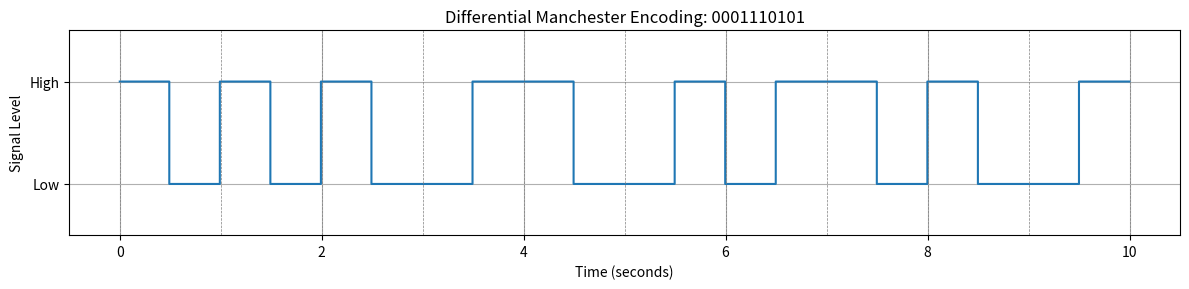

The matplotlib source for this figure:
import matplotlib.pyplot as plt
import numpy as np

# Define the bitstream and parameters
bitstream = '0001110101'
bit_duration_seconds = 1  # Duration of each bit in seconds
samples_per_bit = 100     # Number of samples per bit for smooth plotting

# Total number of samples
total_samples = samples_per_bit * len(bitstream)

# Time vector in seconds
t_seconds = np.linspace(0, len(bitstream) * bit_duration_seconds, total_samples)

# Differential Manchester encoding logic
signal = []
current_level = 0  # Start with low state

for bit in bitstream:
    bit = int(bit)
    
    # First half of bit period
    if bit == 0:
        current_level = 1 - current_level  # Transition at beginning for 0
    first_half = [current_level] * (samples_per_bit // 2)

    # Mid-bit transition (always)
    current_level = 1 - current_level
    second_half = [current_level] * (samples_per_bit // 2)

    signal.extend(first_half + second_half)

# Convert signal list to numpy array
signal = np.array(signal)

# Plotting
plt.figure(figsize=(12, 3))
plt.plot(t_seconds, signal, drawstyle='steps-pre')
plt.title("Differential Manchester Encoding: 0001110101")
plt.xlabel("Time (seconds)")
plt.ylabel("Signal Level")
plt.yticks([0, 1], ['Low', 'High'])
plt.ylim(-0.5, 1.5)
plt.grid(True)

# Add bit boundaries
for i in range(len(bitstream) + 1):
    plt.axvline(i * bit_duration_seconds, color='gray', linestyle='--', linewidth=0.5)

plt.tight_layout()
plt.show()